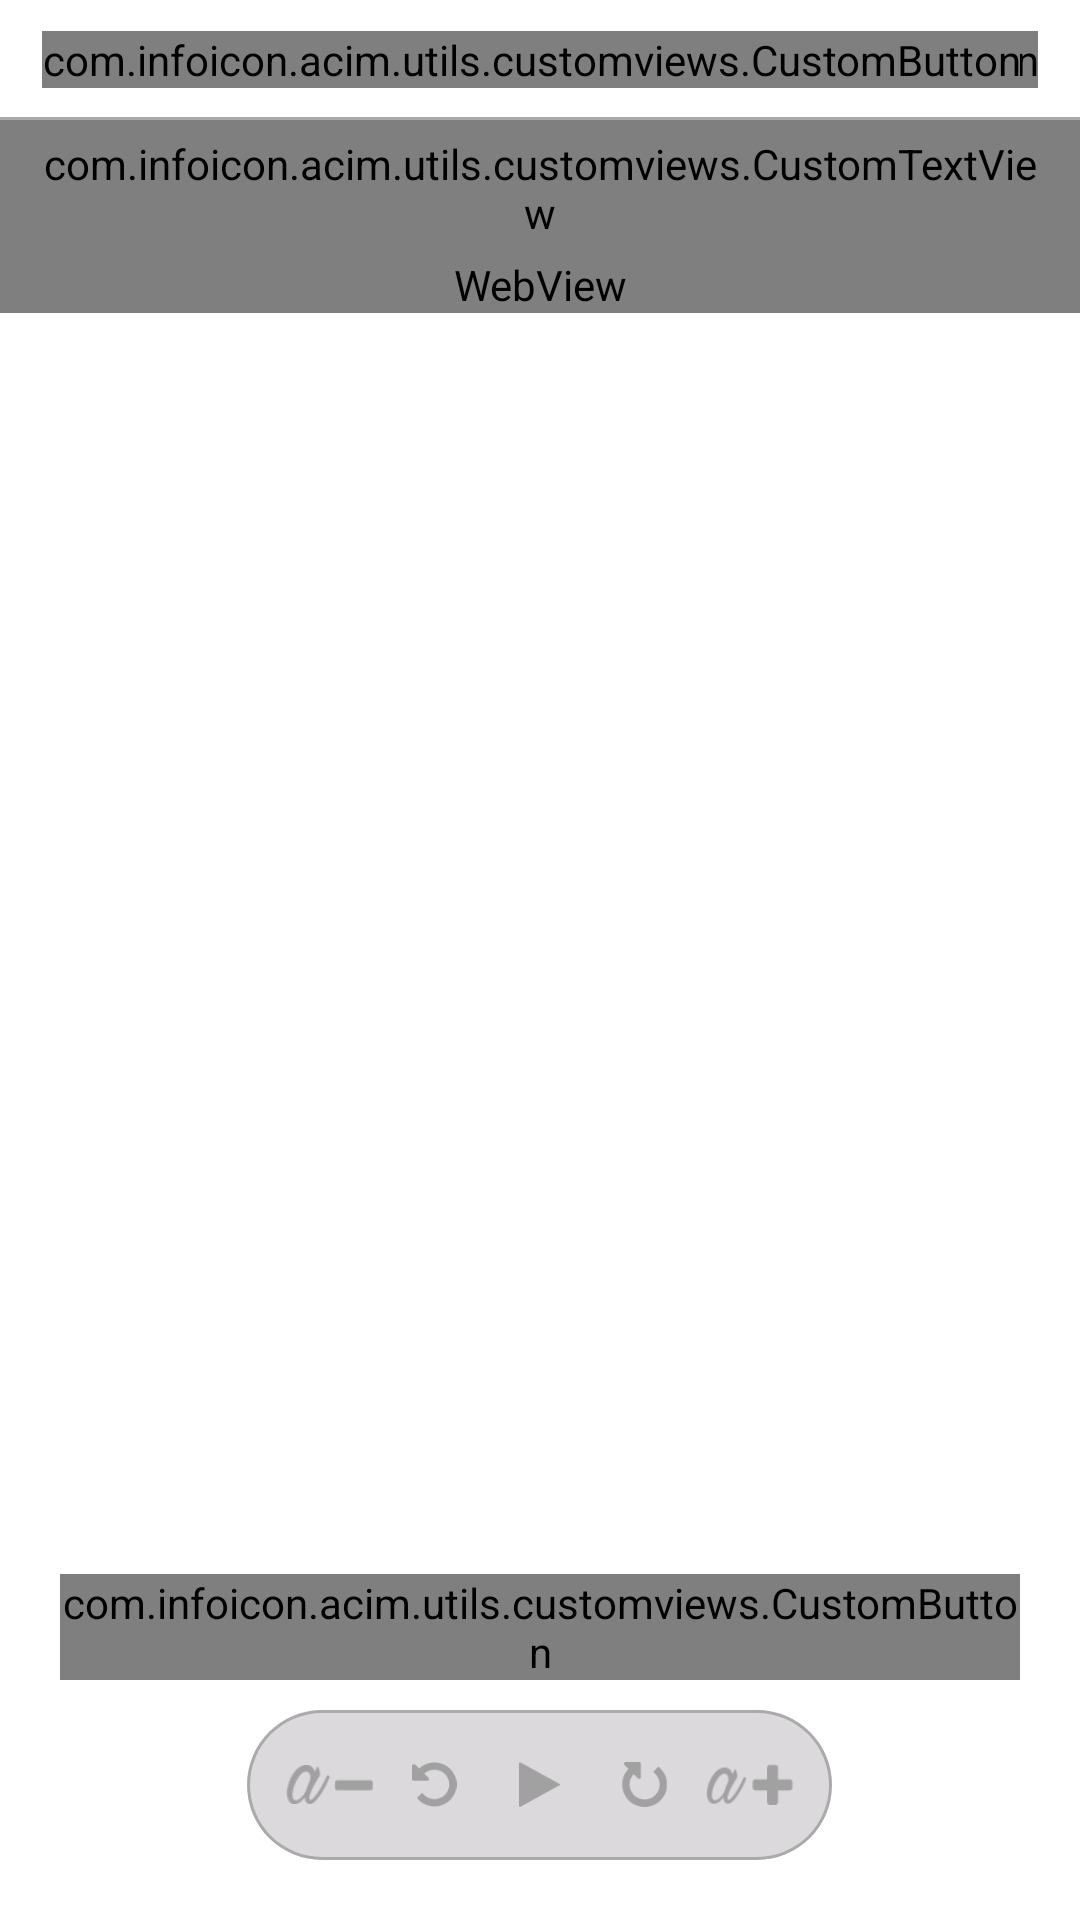

Reconstruct the res/layout file that produces this screen, plus the resources it refers to.
<!-- AndroidManifest.xml: application theme AppTheme -->
<!-- res/layout/fragment_manual_for_teachers.xml -->
<?xml version="1.0" encoding="utf-8"?>
<RelativeLayout xmlns:android="http://schemas.android.com/apk/res/android"
    android:id="@+id/main"
    android:orientation="vertical"
    android:layout_width="match_parent"
    android:layout_height="match_parent"
    android:background="@color/white">

    <RelativeLayout
        android:id="@+id/relativeLayout"
        android:layout_width="match_parent"
        android:layout_height="match_parent">

        <RelativeLayout
            android:id="@+id/top_view"
            android:layout_width="match_parent"
            android:layout_height="40dp"
            android:background="@drawable/white_background_shape">


            <com.infoicon.acim.utils.customviews.CustomButton
                android:id="@+id/btnPrevious"
                android:layout_width="wrap_content"
                android:layout_height="wrap_content"
                android:layout_centerVertical="true"
                android:background="@android:color/transparent"
                android:drawableLeft="@drawable/back_icon"
                android:layout_alignParentLeft="true"
                android:layout_marginLeft="20dp"
                android:layout_marginStart="20dp"
                android:minWidth="0dp"
                android:drawablePadding="5dp"
                android:text="PREVIOUS" />

            <ImageView
                android:id="@+id/bookmark_icon"
                android:layout_width="wrap_content"
                android:layout_centerInParent="true"
                android:src="@drawable/bookmark_icon_white"
                android:layout_height="wrap_content" />



            <com.infoicon.acim.utils.customviews.CustomButton
                android:id="@+id/btnNext"
                android:layout_width="wrap_content"
                android:layout_height="wrap_content"
                android:layout_centerVertical="true"
                android:layout_alignParentRight="true"
                android:background="@android:color/transparent"
                android:drawableRight="@drawable/right_arrow"
                android:layout_marginEnd="20dp"
                android:layout_marginRight="20dp"
                android:minWidth="0dp"
                android:drawablePadding="5dp"
                android:text="NEXT" />

        </RelativeLayout>



            <LinearLayout
                android:layout_above="@+id/btnViewNotes"
                android:layout_below="@+id/top_view"
                android:layout_width="match_parent"
                android:layout_height="match_parent"
                android:orientation="vertical">

                <com.infoicon.acim.utils.customviews.CustomTextView
                    android:id="@+id/textViewHeading"
                    android:layout_width="match_parent"
                    android:layout_height="wrap_content"
                    android:gravity="center"
                    android:paddingTop="5dp"
                    android:paddingLeft="10dp"
                    android:paddingRight="10dp"
                    android:paddingBottom="5dp"
                    android:text=""
                    android:textAllCaps="true"
                    android:textColor="@color/black"
                    android:textSize="14dp"
                    android:textIsSelectable="true"
                    android:textStyle="bold"
                    />

                <ImageView
                    android:layout_width="wrap_content"
                    android:layout_height="wrap_content"
                    android:layout_gravity="center_horizontal"
                    android:visibility="gone"
                    android:src="@drawable/seprator" />

                <WebView
                    android:id="@+id/textViewDesc"
                    android:layout_width="match_parent"
                    android:layout_height="wrap_content"
                    android:gravity="left"

                    android:textColor="#000000"
                    android:paddingLeft="10dp"
                    android:paddingRight="10dp"
                    android:textSize="14sp"
                    android:clickable="true"
                    android:linksClickable="true"
                    />

            </LinearLayout>



        <com.infoicon.acim.utils.customviews.CustomButton
            android:id="@+id/btnViewNotes"
            android:layout_width="match_parent"
            android:layout_height="wrap_content"
            android:layout_above="@+id/bottom_view"
            android:layout_alignParentStart="true"
            android:layout_alignParentLeft="true"
            android:layout_marginBottom="10dp"
            android:layout_marginLeft="20dp"
            android:layout_marginRight="20dp"
            android:textAllCaps="false"
            android:background="@drawable/shape_white_rectangle_btn"
            android:text="@string/view_notes" />

    <LinearLayout
        android:id="@+id/bottom_view"
        android:layout_width="wrap_content"
        android:layout_height="50dp"
        android:background="@drawable/music_btn_background"
        android:layout_alignParentBottom="true"
        android:layout_centerHorizontal="true"
        android:layout_marginBottom="20dp">

        <ImageView
            android:id="@+id/decrease"
            android:layout_width="35dp"
            android:layout_height="35dp"
            android:layout_gravity="center"
            android:layout_marginLeft="10dp"
            android:paddingTop="10dp"
            android:paddingBottom="10dp"
            android:paddingLeft="3dp"
            android:paddingRight="3dp"
            android:src="@drawable/decrease_button_selector" />

        <ImageView
            android:id="@+id/rewind"
            android:layout_width="35dp"
            android:layout_height="35dp"
            android:layout_gravity="center"
            android:paddingTop="10dp"
            android:paddingBottom="10dp"
            android:paddingLeft="3dp"
            android:paddingRight="3dp"
            android:src="@drawable/backward_selector"/>
        <ImageView
            android:id="@+id/imageViewPlay"
            android:layout_width="35dp"
            android:layout_height="35dp"
            android:layout_gravity="center"
            android:paddingTop="10dp"
            android:paddingBottom="10dp"
            android:paddingLeft="3dp"
            android:paddingRight="3dp"
            android:src="@drawable/play_icon"/>
        <ImageView
            android:id="@+id/forward"
            android:layout_width="35dp"
            android:layout_height="35dp"
            android:layout_gravity="center"
            android:paddingTop="10dp"
            android:paddingBottom="10dp"
            android:paddingLeft="3dp"
            android:paddingRight="3dp"
            android:src="@drawable/forward_selector"/>

        <ImageView
            android:id="@+id/increase"
            android:layout_width="35dp"
            android:layout_height="35dp"
            android:layout_gravity="center"
            android:layout_marginRight="10dp"
            android:paddingTop="10dp"
            android:paddingBottom="10dp"
            android:paddingLeft="3dp"
            android:paddingRight="3dp"
            android:src="@drawable/increase_button_selector" />
    </LinearLayout>

</RelativeLayout>

    <com.infoicon.acim.utils.customviews.CustomTextView
        android:id="@+id/textViewBuffering"
        android:layout_width="wrap_content"
        android:layout_height="wrap_content"
        android:layout_centerInParent="true"
        android:drawableLeft="@drawable/loader"
        android:text="Buffering..."
        android:textSize="12dp"
        android:textColor="@color/colorPrimary"
        android:background="@android:color/darker_gray"
        android:drawablePadding="5dp"
        android:padding="10dp"
        android:visibility="gone"/>

    <LinearLayout
        android:id="@+id/retry"
        android:layout_width="match_parent"
        android:layout_height="wrap_content"
        android:layout_marginTop="10dp"
        android:layout_centerHorizontal="true"
        android:visibility="gone"
        android:orientation="vertical">

        <ImageView
            android:layout_width="wrap_content"
            android:layout_height="wrap_content"
            android:layout_gravity="center"
            android:layout_marginTop="20dp"
            android:src="@drawable/refresh"/>

        <com.infoicon.acim.utils.customviews.CustomTextView
            android:layout_width="wrap_content"
            android:layout_height="wrap_content"
            android:text="@string/retry_message"
            android:textColor="@color/colorPrimary"
            android:layout_marginTop="5dp"
            android:textSize="14dp"
            android:layout_gravity="center"/>
    </LinearLayout>

</RelativeLayout>
<!-- resources referenced by this layout -->
<resources>
  <color name="black">#000000</color>
  <color name="colorPrimary">#2A123B</color>
  <color name="white">#ffffff</color>
  <!-- drawable backward_selector (drawable) -->
  <?xml version="1.0" encoding="utf-8"?>
  <selector xmlns:android="http://schemas.android.com/apk/res/android">
      <item android:drawable="@drawable/rewind_active"
          android:state_pressed="true" />
      <item android:drawable="@drawable/rewind_active"
          android:state_focused="true" />
      <item android:drawable="@drawable/rewind_deactive" />
  </selector>
  <!-- drawable bookmark_icon_white (drawable-anydpi) -->
  <vector xmlns:android="http://schemas.android.com/apk/res/android"
      android:width="24dp"
      android:height="24dp"
      android:viewportWidth="28.8"
      android:viewportHeight="28.8"
      android:tint="#000000">
    <group android:translateX="2.4"
        android:translateY="2.4">
        <path
            android:fillColor="#FF000000"
            android:pathData="M17,3L7,3c-1.1,0 -1.99,0.9 -1.99,2L5,21l7,-3 7,3L19,5c0,-1.1 -0.9,-2 -2,-2zM17,18l-5,-2.18L7,18L7,5h10v13z"/>
    </group>
  </vector>
  <!-- drawable decrease_button_selector (drawable) -->
  <?xml version="1.0" encoding="utf-8"?>
  <selector xmlns:android="http://schemas.android.com/apk/res/android">
      <item android:drawable="@drawable/decrease_active"
          android:state_pressed="true" />
      <item android:drawable="@drawable/decrease_active"
          android:state_focused="true" />
      <item android:drawable="@drawable/decrease_deactive" />
  </selector>
  <!-- drawable forward_selector (drawable) -->
  <?xml version="1.0" encoding="utf-8"?>
  <selector xmlns:android="http://schemas.android.com/apk/res/android">
      <item android:drawable="@drawable/foward_active"
          android:state_pressed="true" />
      <item android:drawable="@drawable/foward_active"
          android:state_focused="true" />
      <item android:drawable="@drawable/foward_deactive" />
  </selector>
  <!-- drawable increase_button_selector (drawable) -->
  <?xml version="1.0" encoding="utf-8"?>
  <selector xmlns:android="http://schemas.android.com/apk/res/android">
      <item android:drawable="@drawable/increase_active"
          android:state_pressed="true" />
      <item android:drawable="@drawable/increase_active"
          android:state_focused="true" />
      <item android:drawable="@drawable/increase_deactive" />
  </selector>
  <!-- drawable white_background_shape (drawable) -->
  <?xml version="1.0" encoding="utf-8"?>
  <layer-list xmlns:android="http://schemas.android.com/apk/res/android" >
  
      
      <item>
          <shape android:shape="rectangle" >
              <solid android:color="@android:color/darker_gray"/>
          </shape>
      </item>
  
  
      <item android:bottom="1dp">
          <shape android:shape="rectangle">
              <solid android:color="@color/white"/>
  
          </shape>
      </item>
  
  </layer-list>
  <string name="retry_message">Something went wrong please try again.</string>
  <string name="view_notes">View/Manage Notes</string>
  <style name="AppTheme" parent="Theme.AppCompat.Light.NoActionBar">
          
          <item name="colorPrimary">@color/colorPrimary</item>
          <item name="colorPrimaryDark">@color/colorPrimaryDark</item>
          <item name="colorAccent">@color/colorAccent</item>
      </style>
  <color name="music_bg">#DBD9DC</color>
  <color name="colorPrimaryDark">#1b0a26</color>
  <color name="colorAccent">#160521</color>
</resources>
